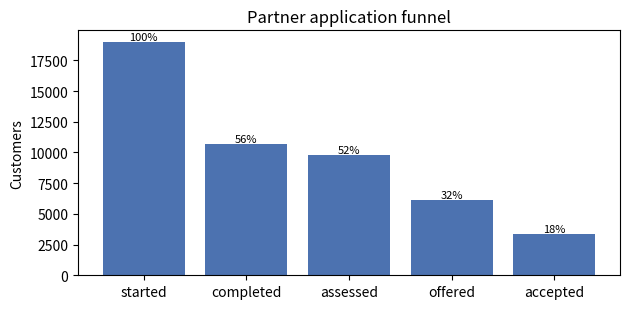
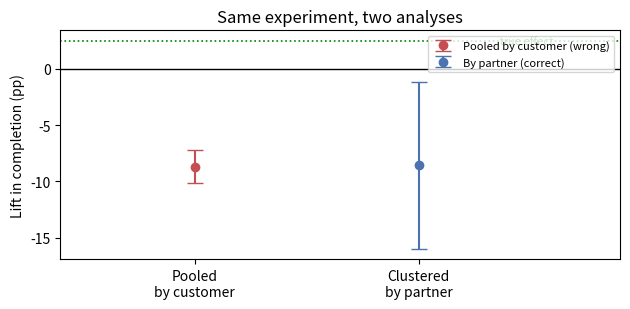

Generate these figures, in order, with matplotlib:
"""
Partner funnel, and a pre-qualification experiment analysed twice.

Why this module exists
----------------------
Businesses reach a lender through partner platforms, and the analytics question is where
the application funnel leaks and what to do about it. The interesting part is not the funnel
chart. It is that the obvious way to analyse the experiment gives the wrong answer with
great confidence.

The experiment simulated here randomises **at partner level**, which is what actually
happens when a feature is switched on per integration rather than per user. Two things then
break if you analyse it as though users were randomised:

1. **Clustering.** Customers within a partner are more like each other than like customers
   elsewhere. Treating 20,000 correlated applications as 20,000 independent observations
   shrinks the confidence interval towards nothing and turns noise into a result.

2. **Imbalance.** With a handful of partners, randomisation will not balance traffic
   quality. The arm that happened to get the better partners looks better whether or not
   the feature does anything.

With the seed used here the pooled analysis reports a large, tightly bounded effect with the
wrong sign, because the arms were not comparable to begin with. The clustered analysis is
honest about not being able to tell. The gap between the two is the finding.
"""
from __future__ import annotations

import matplotlib
matplotlib.use("Agg")
import matplotlib.pyplot as plt
import numpy as np
import pandas as pd
from pathlib import Path

SEED = 7
FIG = Path("outputs/figures")

# Partner platforms differ in traffic quality. This is the confounder.
PARTNERS = {
    "AlphaPay":     dict(volume=5200, quality=0.72),
    "BridgeLedger": dict(volume=4100, quality=0.55),
    "CoreBooks":    dict(volume=3400, quality=0.61),
    "DeltaTill":    dict(volume=2600, quality=0.38),
    "EmberCart":    dict(volume=2200, quality=0.45),
    "FluxInvoice":  dict(volume=1500, quality=0.34),
}

# The true effect of showing an indicative offer before the customer applies.
TRUE_LIFT_PP = 2.5


def simulate(rng: np.random.Generator) -> pd.DataFrame:
    """One row per application, with the funnel stages it reached."""
    names = list(PARTNERS)
    # Randomise partners, not customers. Three treated, three control.
    treated = set(rng.choice(names, size=3, replace=False))

    rows = []
    for name in names:
        cfg = PARTNERS[name]
        n = cfg["volume"]
        arm = "prequalification" if name in treated else "control"
        q = cfg["quality"]

        # Funnel: start -> complete data collection -> credit assessed -> offer -> accept.
        # Pre-qualification acts at the point where customers decide to keep going.
        base_complete = 0.30 + 0.45 * q
        complete = np.clip(base_complete + (TRUE_LIFT_PP / 100 if arm ==
                                            "prequalification" else 0), 0, 1)

        started = np.ones(n, dtype=bool)
        completed = rng.random(n) < complete
        assessed = completed & (rng.random(n) < 0.92)
        offered = assessed & (rng.random(n) < (0.35 + 0.5 * q))
        accepted = offered & (rng.random(n) < 0.55)

        rows.append(pd.DataFrame({
            "partner": name, "arm": arm, "quality": q,
            "started": started, "completed": completed,
            "assessed": assessed, "offered": offered, "accepted": accepted,
        }))
    return pd.concat(rows, ignore_index=True)


def funnel_table(df: pd.DataFrame) -> pd.DataFrame:
    stages = ["started", "completed", "assessed", "offered", "accepted"]
    counts = [df[s].sum() for s in stages]
    out = pd.DataFrame({"stage": stages, "customers": counts})
    out["pct_of_start"] = out["customers"] / counts[0] * 100
    out["step_conversion"] = [np.nan] + [
        counts[i] / counts[i - 1] * 100 for i in range(1, len(counts))]
    return out


def _proportion_ci(k, n, z=1.96):
    p = k / n
    se = np.sqrt(p * (1 - p) / n)
    return p, p - z * se, p + z * se


def analyse(df: pd.DataFrame, findings: list[str]) -> None:
    # ---------------------------------------------------------------- funnel
    f = funnel_table(df)
    # Rank steps by customers lost, not by conversion rate. A 45% drop late in the funnel
    # costs fewer customers than a 50% drop at the top, and it is customers that matter.
    f["lost"] = f["customers"].shift(1) - f["customers"]
    worst = f["lost"].idxmax()
    biggest_rate_drop = f.iloc[1:]["step_conversion"].idxmin()
    findings.append(
        f"**The partner funnel loses most of its customers before the credit decision.** Of "
        f"{f.iloc[0]['customers']:,.0f} started applications, {f.iloc[-1]['customers']:,.0f} "
        f"({f.iloc[-1]['pct_of_start']:.1f}%) end in an accepted offer. The costliest step is "
        f"**{f.loc[worst, 'stage']}**, where {f.loc[worst, 'lost']:,.0f} customers are lost, "
        f"more than any other. The steepest percentage drop is elsewhere, at "
        f"**{f.loc[biggest_rate_drop, 'stage']}** "
        f"({f.loc[biggest_rate_drop, 'step_conversion']:.0f}% carry through), which is worth "
        f"separating: a bad rate late in the funnel affects fewer people than a mediocre "
        f"rate at the top. Effort goes where the customers are.")

    fig, ax = plt.subplots(figsize=(6.4, 3.2))
    ax.bar(f["stage"], f["customers"], color="#4c72b0")
    for i, r in f.iterrows():
        ax.text(i, r["customers"], f"{r['pct_of_start']:.0f}%", ha="center",
                va="bottom", fontsize=8)
    ax.set(ylabel="Customers", title="Partner application funnel")
    fig.tight_layout()
    fig.savefig(FIG / "05_partner_funnel.png")
    plt.close(fig)

    # ------------------------------------------------- the experiment, done badly
    g = df.groupby("arm")["completed"].agg(["sum", "count"])
    p_t, lo_t, hi_t = _proportion_ci(g.loc["prequalification", "sum"],
                                     g.loc["prequalification", "count"])
    p_c, lo_c, hi_c = _proportion_ci(g.loc["control", "sum"], g.loc["control", "count"])
    naive_lift = (p_t - p_c) * 100
    naive_se = np.sqrt((p_t * (1 - p_t) / g.loc["prequalification", "count"]) +
                       (p_c * (1 - p_c) / g.loc["control", "count"]))
    naive_ci = 1.96 * naive_se * 100

    # ------------------------------------------------- the experiment, done properly
    per_partner = (df.groupby(["partner", "arm"])["completed"].mean() * 100).reset_index()
    t = per_partner.loc[per_partner.arm == "prequalification", "completed"]
    c = per_partner.loc[per_partner.arm == "control", "completed"]
    cluster_lift = t.mean() - c.mean()
    # Welch standard error on 3 clusters per arm. Wide, and honestly so.
    se = np.sqrt(t.var(ddof=1) / len(t) + c.var(ddof=1) / len(c))
    cluster_ci = 2.78 * se          # t critical, ~4 df

    quality_gap = (per_partner.merge(
        pd.DataFrame({"partner": list(PARTNERS),
                      "quality": [v["quality"] for v in PARTNERS.values()]}),
        on="partner").groupby("arm")["quality"].mean())

    findings.append(
        f"**The pre-qualification test looks conclusive and is not.** Pooling every "
        f"application, the treated arm completed at {p_t * 100:.1f}% against "
        f"{p_c * 100:.1f}%, a lift of {naive_lift:+.1f} percentage points with a 95% "
        f"interval of ±{naive_ci:.1f}pp. That is the number a standard A/B calculator "
        f"returns, and it is wrong, because the feature was switched on per partner and not "
        f"per customer. There are six independent units in this experiment, not "
        f"{len(df):,}. Comparing partner-level conversion rates instead gives a lift of "
        f"{cluster_lift:+.1f}pp with an interval of ±{cluster_ci:.1f}pp, which does not "
        f"exclude zero. The draw explains most of it: the treated arm averaged "
        f"{quality_gap['prequalification']:.2f} on partner traffic quality against "
        f"{quality_gap['control']:.2f} for control, so the arms were not comparable before "
        f"the feature was switched on. With six partners, randomisation will not fix that. "
        f"The true effect built into this simulation is +{TRUE_LIFT_PP}pp, so the pooled "
        f"analysis does not merely overstate its precision, it gets the sign wrong and "
        f"reports it with a ±{naive_ci:.1f}pp interval. The honest read is that this design "
        f"cannot resolve an effect of the size we care about. The fix is more partners, "
        f"randomisation within partner, or a difference-in-differences against each "
        f"partner's own pre-period. Not more customers.")

    fig, ax = plt.subplots(figsize=(6.4, 3.2))
    ax.errorbar([0], [naive_lift], yerr=[naive_ci], fmt="o", capsize=6,
                color="#c44e52", label="Pooled by customer (wrong)")
    ax.errorbar([1], [cluster_lift], yerr=[cluster_ci], fmt="o", capsize=6,
                color="#4c72b0", label="By partner (correct)")
    ax.axhline(0, color="black", lw=1)
    ax.axhline(TRUE_LIFT_PP, color="green", ls=":", lw=1.2)
    ax.text(1.35, TRUE_LIFT_PP, " true effect", color="green", fontsize=8, va="center")
    ax.set(xlim=(-0.6, 1.9), xticks=[0, 1],
           xticklabels=["Pooled\nby customer", "Clustered\nby partner"],
           ylabel="Lift in completion (pp)",
           title="Same experiment, two analyses")
    ax.legend(fontsize=8, loc="upper right")
    fig.tight_layout()
    fig.savefig(FIG / "06_experiment_two_analyses.png")
    plt.close(fig)

    return f


def main(findings: list[str] | None = None):
    FIG.mkdir(parents=True, exist_ok=True)
    Path("data/clean").mkdir(parents=True, exist_ok=True)
    rng = np.random.default_rng(SEED)
    df = simulate(rng)
    local: list[str] = [] if findings is None else findings
    funnel = analyse(df, local)
    df.to_csv("data/clean/partner_applications.csv", index=False)
    funnel.to_csv("data/clean/funnel_summary.csv", index=False)
    return local


if __name__ == "__main__":
    for x in main():
        print("-", x, "\n")
